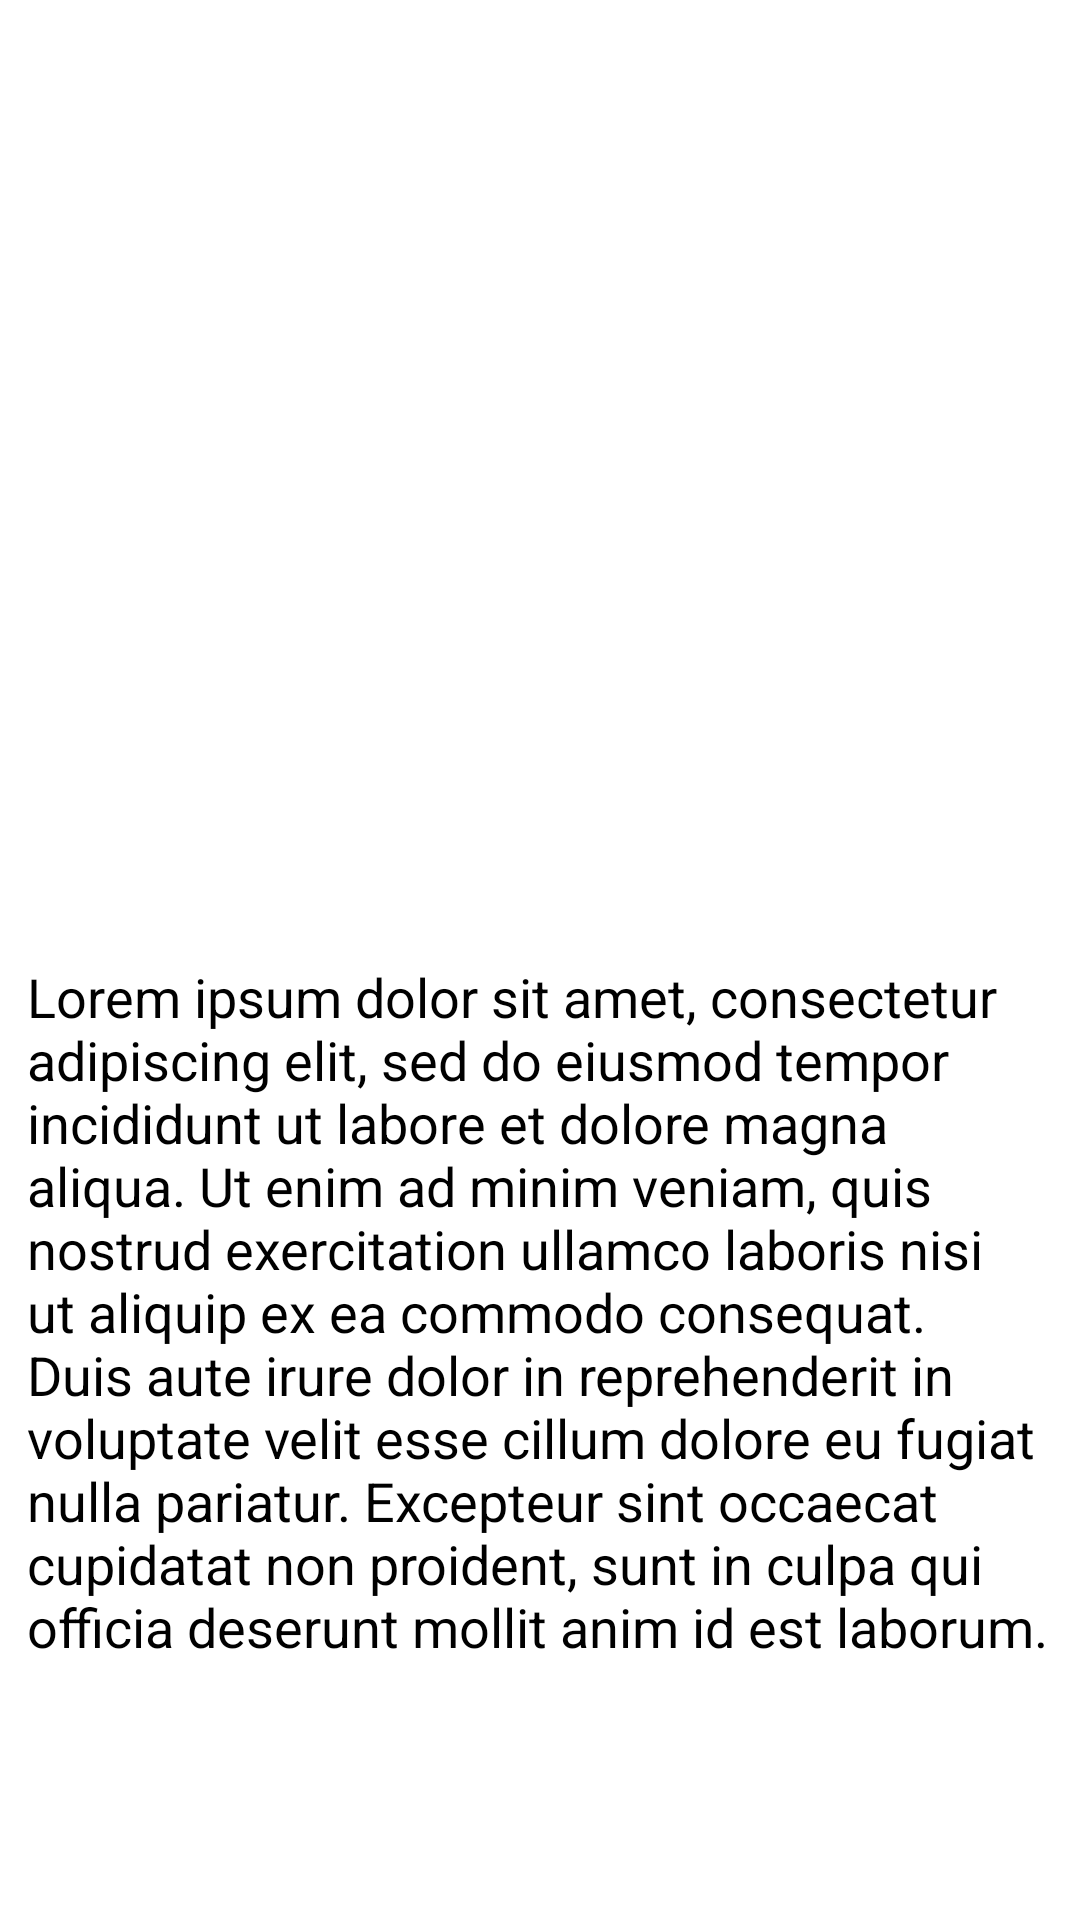

Layout XML and referenced resources for this Android screen:
<!-- AndroidManifest.xml: application theme AppTheme -->
<!-- res/layout/activity_plus_end.xml -->
<?xml version="1.0" encoding="utf-8"?>
<layout xmlns:android="http://schemas.android.com/apk/res/android"
    xmlns:app="http://schemas.android.com/apk/res-auto"
    xmlns:tools="http://schemas.android.com/tools">
    <data>
        <variable
            name="image"
            type="String" />
    </data>

    <androidx.constraintlayout.widget.ConstraintLayout
        android:layout_width="match_parent"
        android:layout_height="wrap_content"
        tools:context=".ui.plus_anim.activity.PlusStartActivity">

        <ImageView
            android:id="@+id/imageView"
            android:layout_width="match_parent"
            android:layout_height="300dp"
            android:transitionName="image_transition"
            app:glide="@{image}"
            app:layout_collapseMode="parallax"
            app:layout_constraintEnd_toEndOf="parent"
            app:layout_constraintStart_toStartOf="parent"
            app:layout_constraintTop_toTopOf="parent"
            tools:ignore="ContentDescription"
            tools:src="@drawable/cat" />

        <TextView
            android:id="@+id/textView"
            android:layout_width="0dp"
            android:layout_height="wrap_content"
            android:layout_marginStart="9dp"
            android:layout_marginTop="20dp"
            android:layout_marginEnd="9dp"
            android:text="@string/placeholder"
            android:textColor="@android:color/black"
            android:textSize="18sp"
            app:layout_constraintEnd_toEndOf="parent"
            app:layout_constraintStart_toStartOf="parent"
            app:layout_constraintTop_toBottomOf="@+id/imageView" />
    </androidx.constraintlayout.widget.ConstraintLayout>

</layout>
<!-- resources referenced by this layout -->
<resources>
  <!-- drawable cat: jpg bitmap (drawable, 233110 bytes) -->
  <string name="placeholder">Lorem ipsum dolor sit amet, consectetur adipiscing elit, sed do eiusmod tempor incididunt ut labore et dolore magna aliqua. Ut enim ad minim veniam, quis nostrud exercitation ullamco laboris nisi ut aliquip ex ea commodo consequat. Duis aute irure dolor in reprehenderit in voluptate velit esse cillum dolore eu fugiat nulla pariatur. Excepteur sint occaecat cupidatat non proident, sunt in culpa qui officia deserunt mollit anim id est laborum.</string>
  <style name="AppTheme" parent="Theme.MaterialComponents.Light.NoActionBar">
          
          <item name="colorPrimary">@color/colorPrimary</item>
          <item name="colorPrimaryDark">@color/colorPrimaryDark</item>
          <item name="colorAccent">@color/colorAccent</item>
  
          <item name="android:windowActivityTransitions">true</item>
          <item name="android:windowContentTransitions">true</item>
      </style>
  <!-- not gathered from this repository: default colours our renderer supplied (Android Studio template values) -->
  <color name="colorPrimary">#FF6200EE</color>
  <color name="colorPrimaryDark">#FF3700B3</color>
  <color name="colorAccent">#FF03DAC5</color>
</resources>
